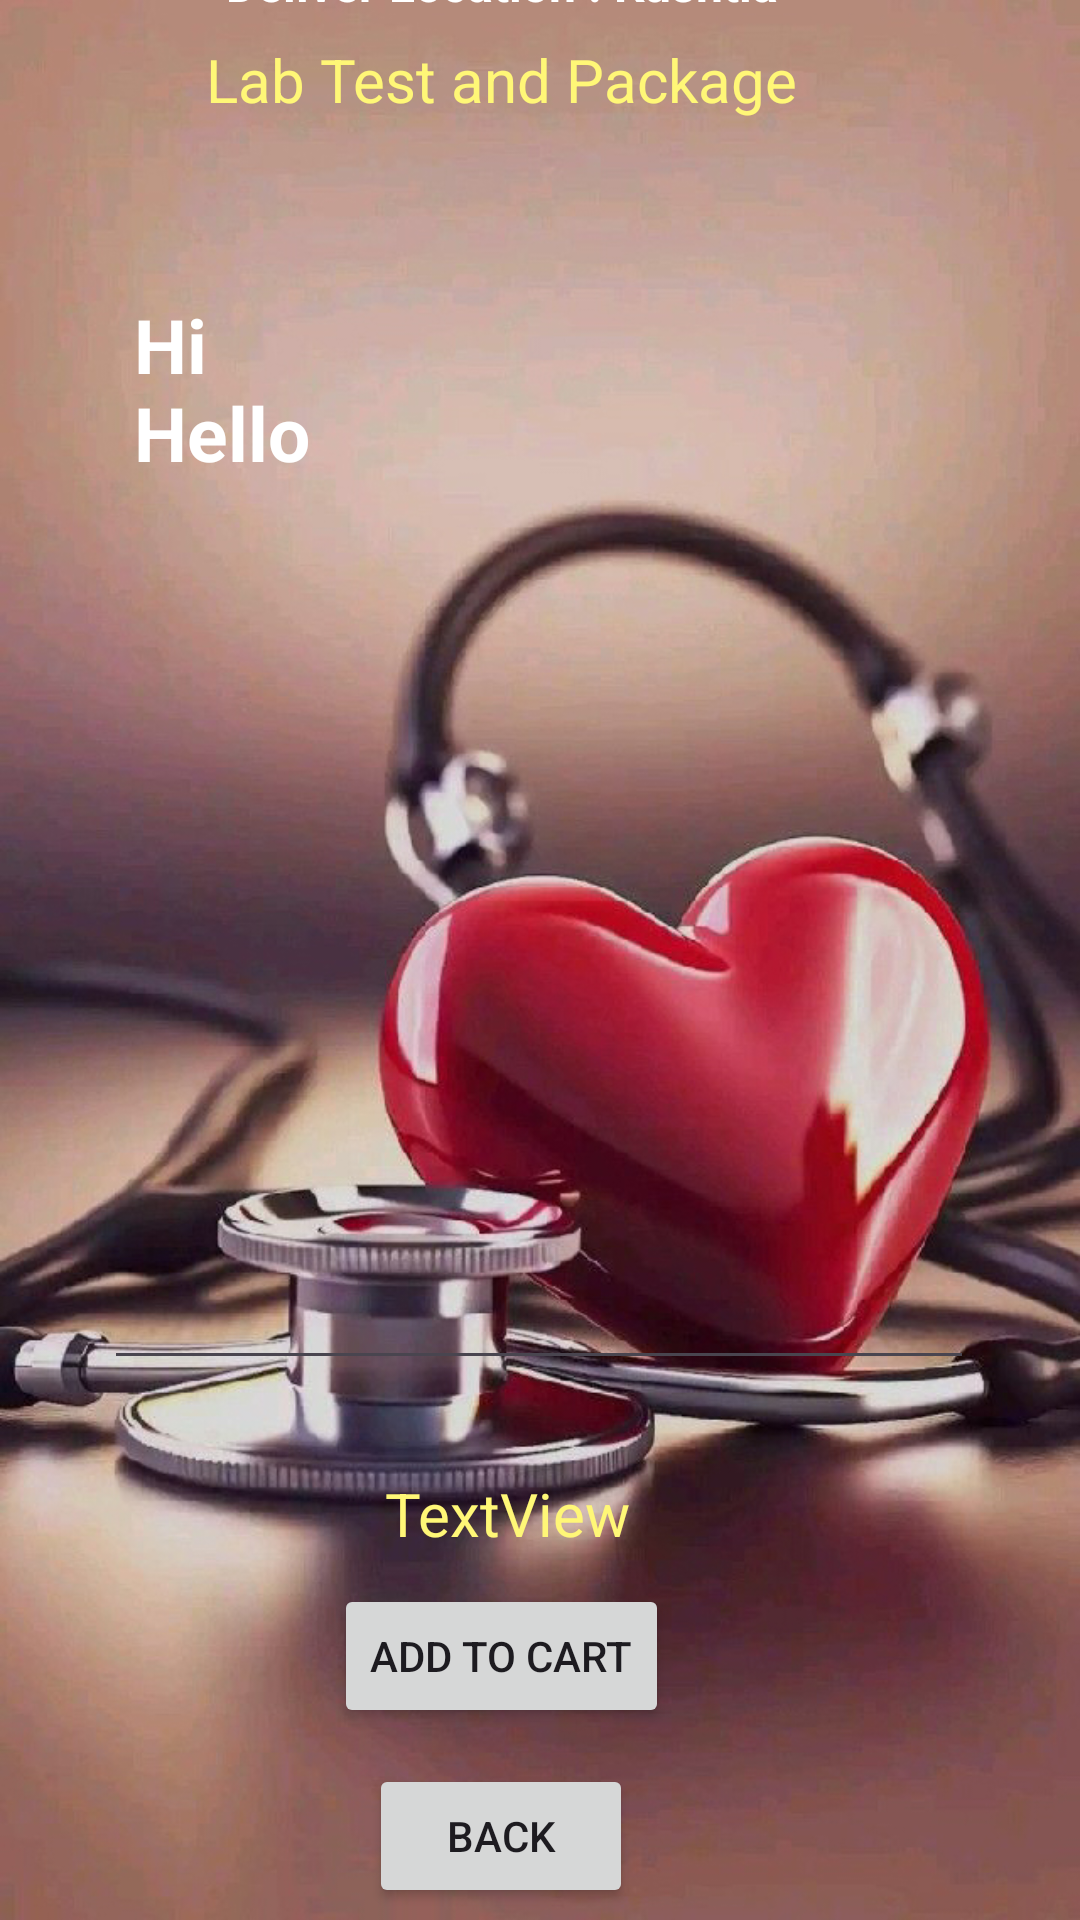

Produce the Android XML layout that renders to this screen, including the resource entries it uses.
<!-- AndroidManifest.xml: application theme Theme.RiproCare -->
<!-- res/layout/activity_lab_test_details.xml -->
<?xml version="1.0" encoding="utf-8"?>
<androidx.constraintlayout.widget.ConstraintLayout xmlns:android="http://schemas.android.com/apk/res/android"
    xmlns:app="http://schemas.android.com/apk/res-auto"
    xmlns:tools="http://schemas.android.com/tools"
    android:id="@+id/main"
    android:layout_width="match_parent"
    android:layout_height="match_parent"
    android:background="@drawable/back1"
    tools:context=".LabTestDetailsActivity"
    tools:layout_editor_absoluteX="0dp"
    tools:layout_editor_absoluteY="116dp">

    <EditText
        android:id="@+id/editTextTextBMDMultiLine"
        android:layout_width="290dp"
        android:layout_height="372dp"
        android:layout_marginTop="48dp"
        android:editable="false"
        android:ems="10"
        android:gravity="start|top"
        android:inputType="textMultiLine"
        android:padding="10dp"
        android:text="@string/hi_nhello"
        android:textColor="@color/white"
        android:textStyle="bold"
        android:textSize="25sp"
        app:layout_constraintEnd_toEndOf="parent"
        app:layout_constraintHorizontal_bias="0.495"
        app:layout_constraintStart_toStartOf="parent"
        app:layout_constraintTop_toBottomOf="@+id/textViewBMDPackageName"
        tools:ignore="MissingConstraints" />

    <TextView
        android:id="@+id/textViewBMDPackageName"
        android:layout_width="wrap_content"
        android:layout_height="wrap_content"
        android:layout_marginTop="8dp"
        android:text="@string/lab_test_and_package1"
        android:textColor="@color/light_yellow"
        android:textSize="20sp"
        app:layout_constraintEnd_toEndOf="parent"
        app:layout_constraintHorizontal_bias="0.422"
        app:layout_constraintStart_toStartOf="parent"
        app:layout_constraintTop_toBottomOf="@+id/textView_logo6" />

    <TextView
        android:id="@+id/textView_logo4"
        android:layout_width="wrap_content"
        android:layout_height="wrap_content"
        android:layout_marginBottom="664dp"
        android:text="@string/riprocare1"
        android:textColor="@color/dark_coc"
        android:textSize="34sp"
        android:textStyle="bold"
        app:layout_constraintBottom_toBottomOf="parent"
        app:layout_constraintEnd_toEndOf="parent"
        app:layout_constraintHorizontal_bias="0.436"
        app:layout_constraintStart_toStartOf="parent" />

    <TextView
        android:id="@+id/textView_logo6"
        android:layout_width="wrap_content"
        android:layout_height="wrap_content"
        android:layout_marginBottom="628dp"
        android:text="@string/deliver_location_kushtia"
        android:textColor="@color/white"
        android:textSize="16sp"
        android:textStyle="bold"
        app:layout_constraintBottom_toBottomOf="parent"
        app:layout_constraintEnd_toEndOf="parent"
        app:layout_constraintHorizontal_bias="0.429"
        app:layout_constraintStart_toStartOf="parent"
        app:layout_constraintTop_toBottomOf="@+id/textView_logo4" />

    <Button
        android:id="@+id/buttonBMDAddToCart"
        android:layout_width="wrap_content"
        android:layout_height="wrap_content"
        android:layout_marginBottom="12dp"
        android:text="@string/add_to_cart"
        app:layout_constraintBottom_toTopOf="@+id/buttonBMDBack"
        app:layout_constraintEnd_toEndOf="parent"
        app:layout_constraintHorizontal_bias="0.448"
        app:layout_constraintStart_toStartOf="parent" />

    <TextView
        android:id="@+id/textViewBMDTotalCost"
        android:layout_width="wrap_content"
        android:layout_height="wrap_content"
        android:text="TextView"
        android:textColor="@color/light_yellow"
        android:textSize="20sp"
        app:layout_constraintBottom_toTopOf="@+id/buttonBMDAddToCart"
        app:layout_constraintEnd_toEndOf="parent"
        app:layout_constraintHorizontal_bias="0.462"
        app:layout_constraintStart_toStartOf="parent"
        app:layout_constraintTop_toBottomOf="@+id/editTextTextBMDMultiLine"
        app:layout_constraintVertical_bias="0.754" />

    <Button
        android:id="@+id/buttonBMDBack"
        android:layout_width="wrap_content"
        android:layout_height="wrap_content"
        android:layout_marginBottom="4dp"
        android:text="@string/back3"
        app:layout_constraintBottom_toBottomOf="parent"
        app:layout_constraintEnd_toEndOf="parent"
        app:layout_constraintHorizontal_bias="0.452"
        app:layout_constraintStart_toStartOf="parent" />

</androidx.constraintlayout.widget.ConstraintLayout>
<!-- resources referenced by this layout -->
<resources>
  <color name="dark_coc">#88061B</color>
  <color name="light_yellow">#fff777</color>
  <color name="white">#FFFFFFFF</color>
  <!-- drawable back1: jpg bitmap (drawable, 375763 bytes) -->
  <string name="add_to_cart">Add to Cart</string>
  <string name="back3">Back</string>
  <string name="deliver_location_kushtia">Deliver Location : Kushtia</string>
  <string name="hi_nhello">Hi \nHello</string>
  <string name="lab_test_and_package1">Lab Test and Package</string>
  <string name="riprocare1">RiproCare</string>
  <style name="Theme.RiproCare" parent="Base.Theme.RiproCare" />
  <style name="Base.Theme.RiproCare" parent="Theme.Material3.DayNight.NoActionBar">
          <item name="colorPrimary">@color/dark_coc</item>
          <item name="colorPrimaryVariant">@color/dark_coc</item>
          <item name="colorOnPrimary">@color/white</item>
          <item name="colorSecondary">@color/light_coc</item>
          <item name="colorSecondaryVariant">@color/soft_red</item>
          <item name="colorOnSecondary">@color/black</item>
          <item name="android:statusBarColor" tools:targetApi="31">?attr/colorPrimaryVariant</item>
      </style>
  <color name="light_coc">#922b21</color>
  <color name="soft_red">#ec7063</color>
  <color name="black">#FF000000</color>
</resources>
